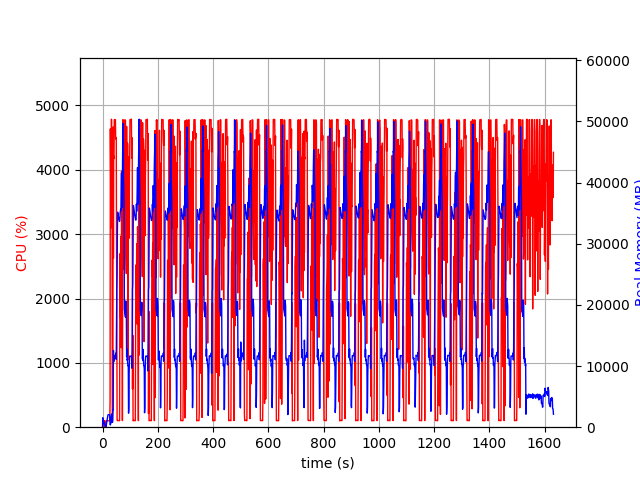

Values plotted in this chart, from the file beside it:
elapsed_time, nproc, cpu, mem_real, mem_virtual
3.9577484130859375e-05, 1, 0.0, 7.852, 3185
1.006, 24, 28.8, 1547, 11569
2.015, 4, 104.2, 785, 2471
3.022, 5, 100.2, 861.2, 2969
4.03, 3, 99.1, 630.2, 2093
5.038, 3, 99.2, 728.3, 2205
6.046, 3, 100.2, 876.3, 2339
7.054, 4, 3.0, 426.6, 1954
8.063, 3, 100.2, 398.2, 1724
9.071, 3, 2.0, 324.4, 1608
10.08, 3, 1.0, 268.8, 1554
11.09, 4, 6.9, 465.1, 2109
12.09, 3, 1.0, 74.29, 1172
13.1, 1, 70.5, 243.4, 1262
14.11, 1, 100.2, 521.4, 1902
15.12, 1, 100.3, 787.4, 3188
16.12, 1, 100.2, 1075, 3188
17.13, 1, 100.3, 1313, 5748
18.14, 1, 99.3, 1599, 5748
19.15, 1, 100.0, 1885, 5748
20.16, 1, 100.1, 2053, 5236
21.17, 1, 100.0, 2053, 5236
22.18, 1, 99.0, 2050, 5236
23.19, 1, 100.0, 2050, 5236
24.2, 1, 100.1, 2050, 5236
25.21, 1, 100.0, 2050, 5236
26.22, 1, 100.1, 2048, 5236
27.22, 1, 397.3, 573.2, 9218
28.25, 1, 4636, 367.9, 9218
29.27, 1, 4014, 603.1, 9254
30.29, 1, 3096, 646.5, 9834
31.3, 1, 3411, 1661, 9834
32.32, 1, 4787, 1661, 9834
33.34, 1, 4383, 2173, 9834
34.36, 1, 4216, 797, 10858
35.37, 1, 100.2, 798, 10858
36.37, 1, 99.3, 798, 10858
37.38, 1, 360.1, 2871, 10406
38.39, 1, 4666, 2838, 10406
39.42, 1, 2627, 12543, 26354
40.45, 1, 4215, 10709, 26354
41.47, 1, 4175, 11607, 26354
42.49, 1, 4779, 11607, 26354
43.51, 1, 4776, 11607, 26354
44.53, 1, 4781, 11582, 26354
45.55, 1, 4783, 11582, 26354
46.57, 1, 4780, 11582, 26354
47.59, 1, 4481, 12094, 26354
48.61, 1, 4486, 11272, 26354
49.62, 1, 4501, 11099, 28642
50.64, 1, 2811, 17599, 42326
51.65, 1, 1932, 22509, 42326
52.65, 1, 120.1, 24846, 62806
53.66, 1, 101.1, 31853, 62806
54.67, 1, 104.2, 35173, 62806
55.68, 1, 105.2, 34962, 62806
56.69, 1, 104.1, 34638, 62806
57.69, 1, 102.3, 34362, 62806
58.7, 1, 102.2, 34136, 62806
59.71, 1, 101.3, 33929, 62806
... 1,549 more rows
